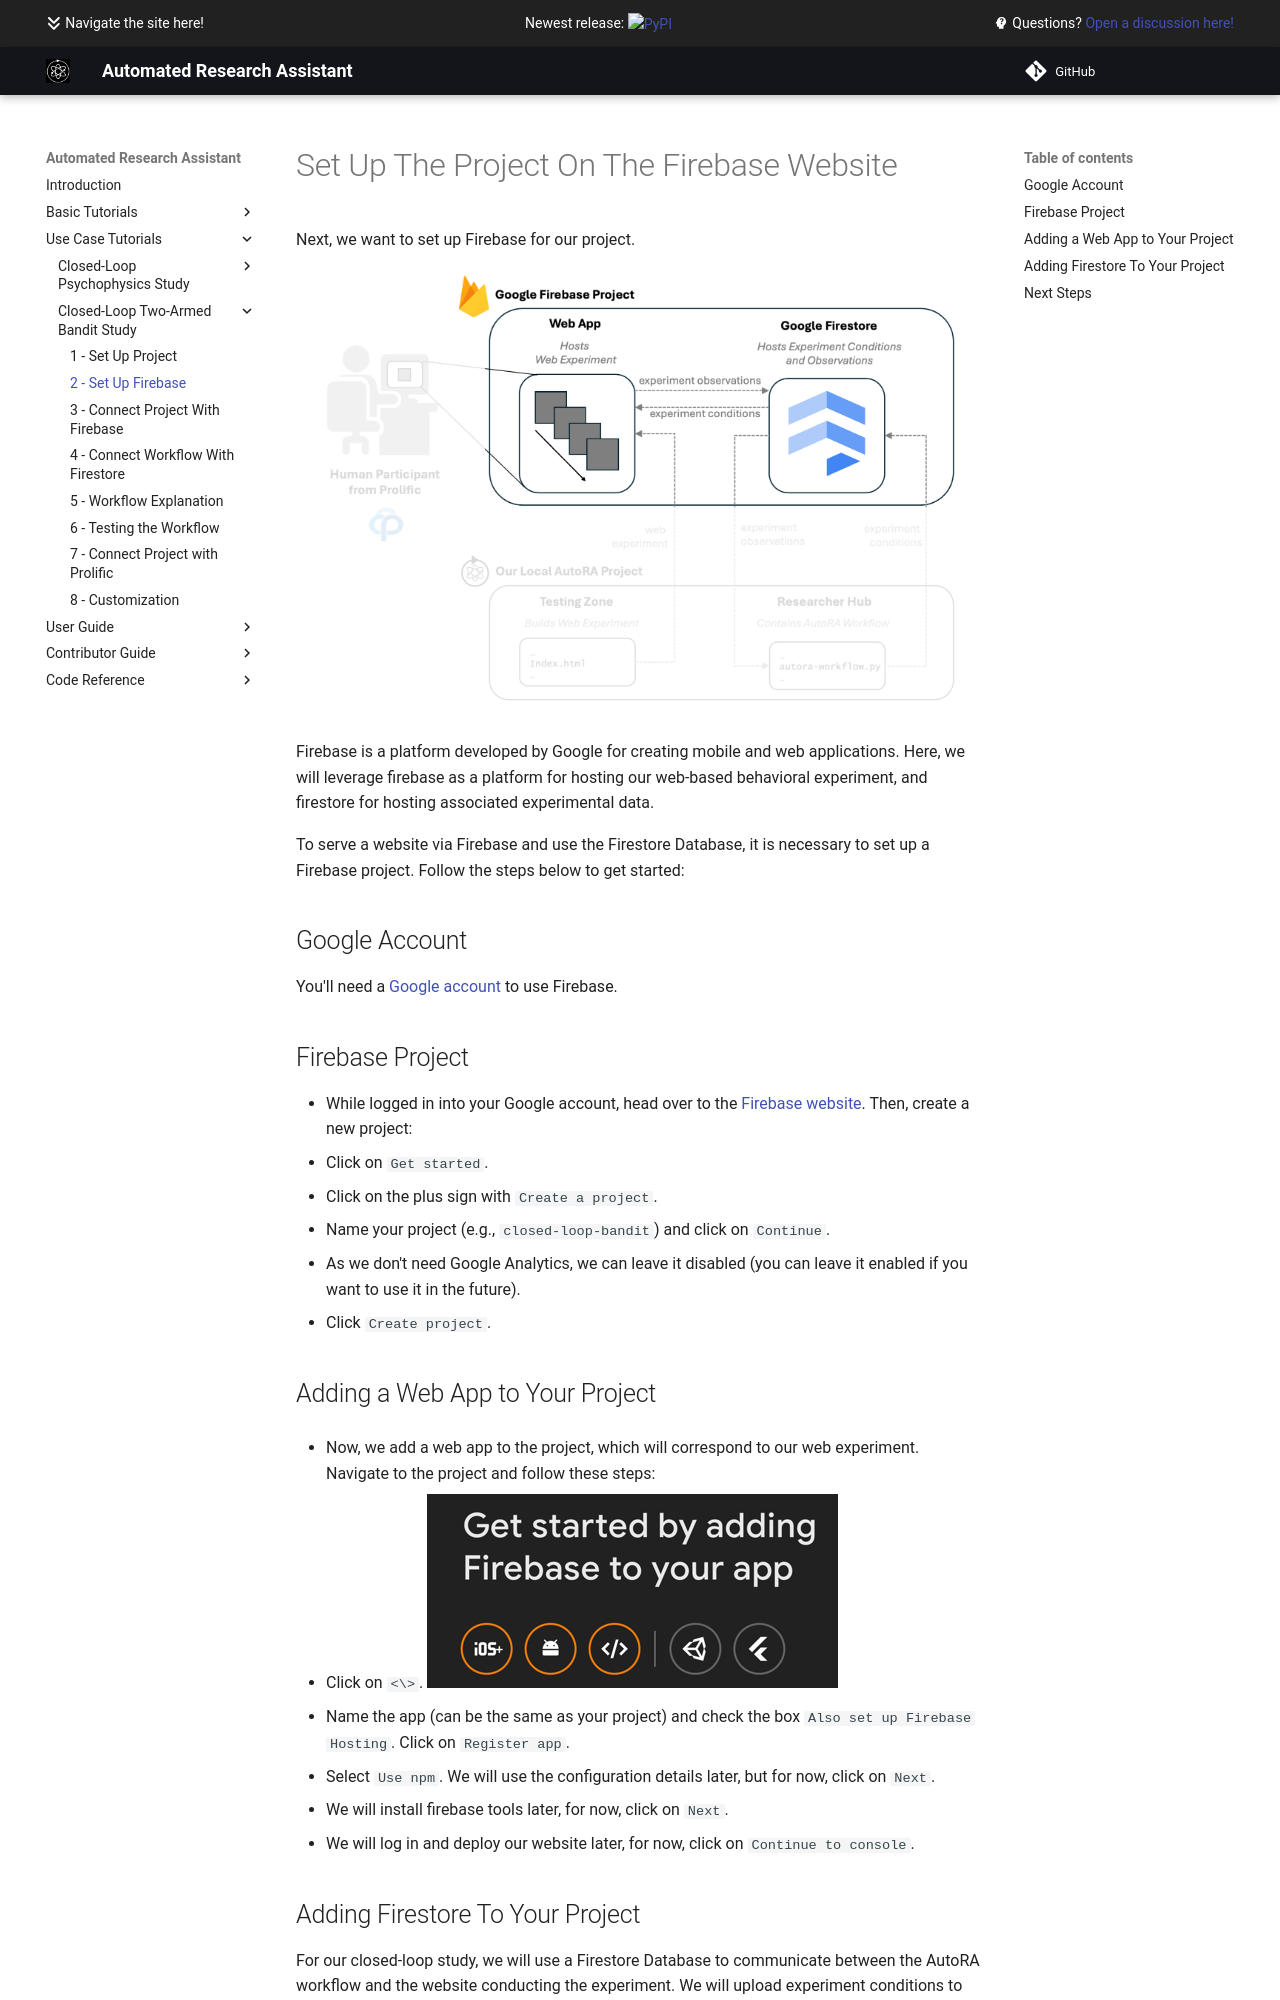

repository: AutoResearch/autora · page: examples/closed-loop-bandit-task/firebase/index.html · generator: mkdocs

# Set Up The Project On The Firebase Website

Next, we want to set up Firebase for our project. 

![Setup](../img/system_firebase.png)

Firebase is a platform developed by Google for creating mobile and web applications. Here, we will leverage firebase as a platform for hosting our web-based behavioral experiment, and firestore for hosting associated experimental data.

To serve a website via Firebase and use the Firestore Database, it is necessary to set up a Firebase project. Follow the steps below to get started:

## Google Account
You'll need a [Google account](https://www.google.com/account/about/) to use Firebase.

## Firebase Project
- While logged in into your Google account, head over to the [Firebase website](https://firebase.google.com/). Then, create a new project:
  1. Click on `Get started`.
  2. Click on the plus sign with `Create a project`.
  3. Name your project (e.g., ``closed-loop-bandit``) and click on `Continue`.
  4. As we don't need Google Analytics, we can leave it disabled (you can leave it enabled if you want to use it in the future).
  5. Click `Create project`.

## Adding a Web App to Your Project
- Now, we add a web app to the project, which will correspond to our web experiment. Navigate to the project and follow these steps:

  1. Click on ```<\>```.
  ![webapp.png](../img/webapp.png)
  2. Name the app (can be the same as your project) and check the box `Also set up Firebase Hosting`. Click on `Register app`.
  3. Select `Use npm`. We will use the configuration details later, but for now, click on `Next`.
  4. We will install firebase tools later, for now, click on `Next`.
  5. We will log in and deploy our website later, for now, click on `Continue to console`.
